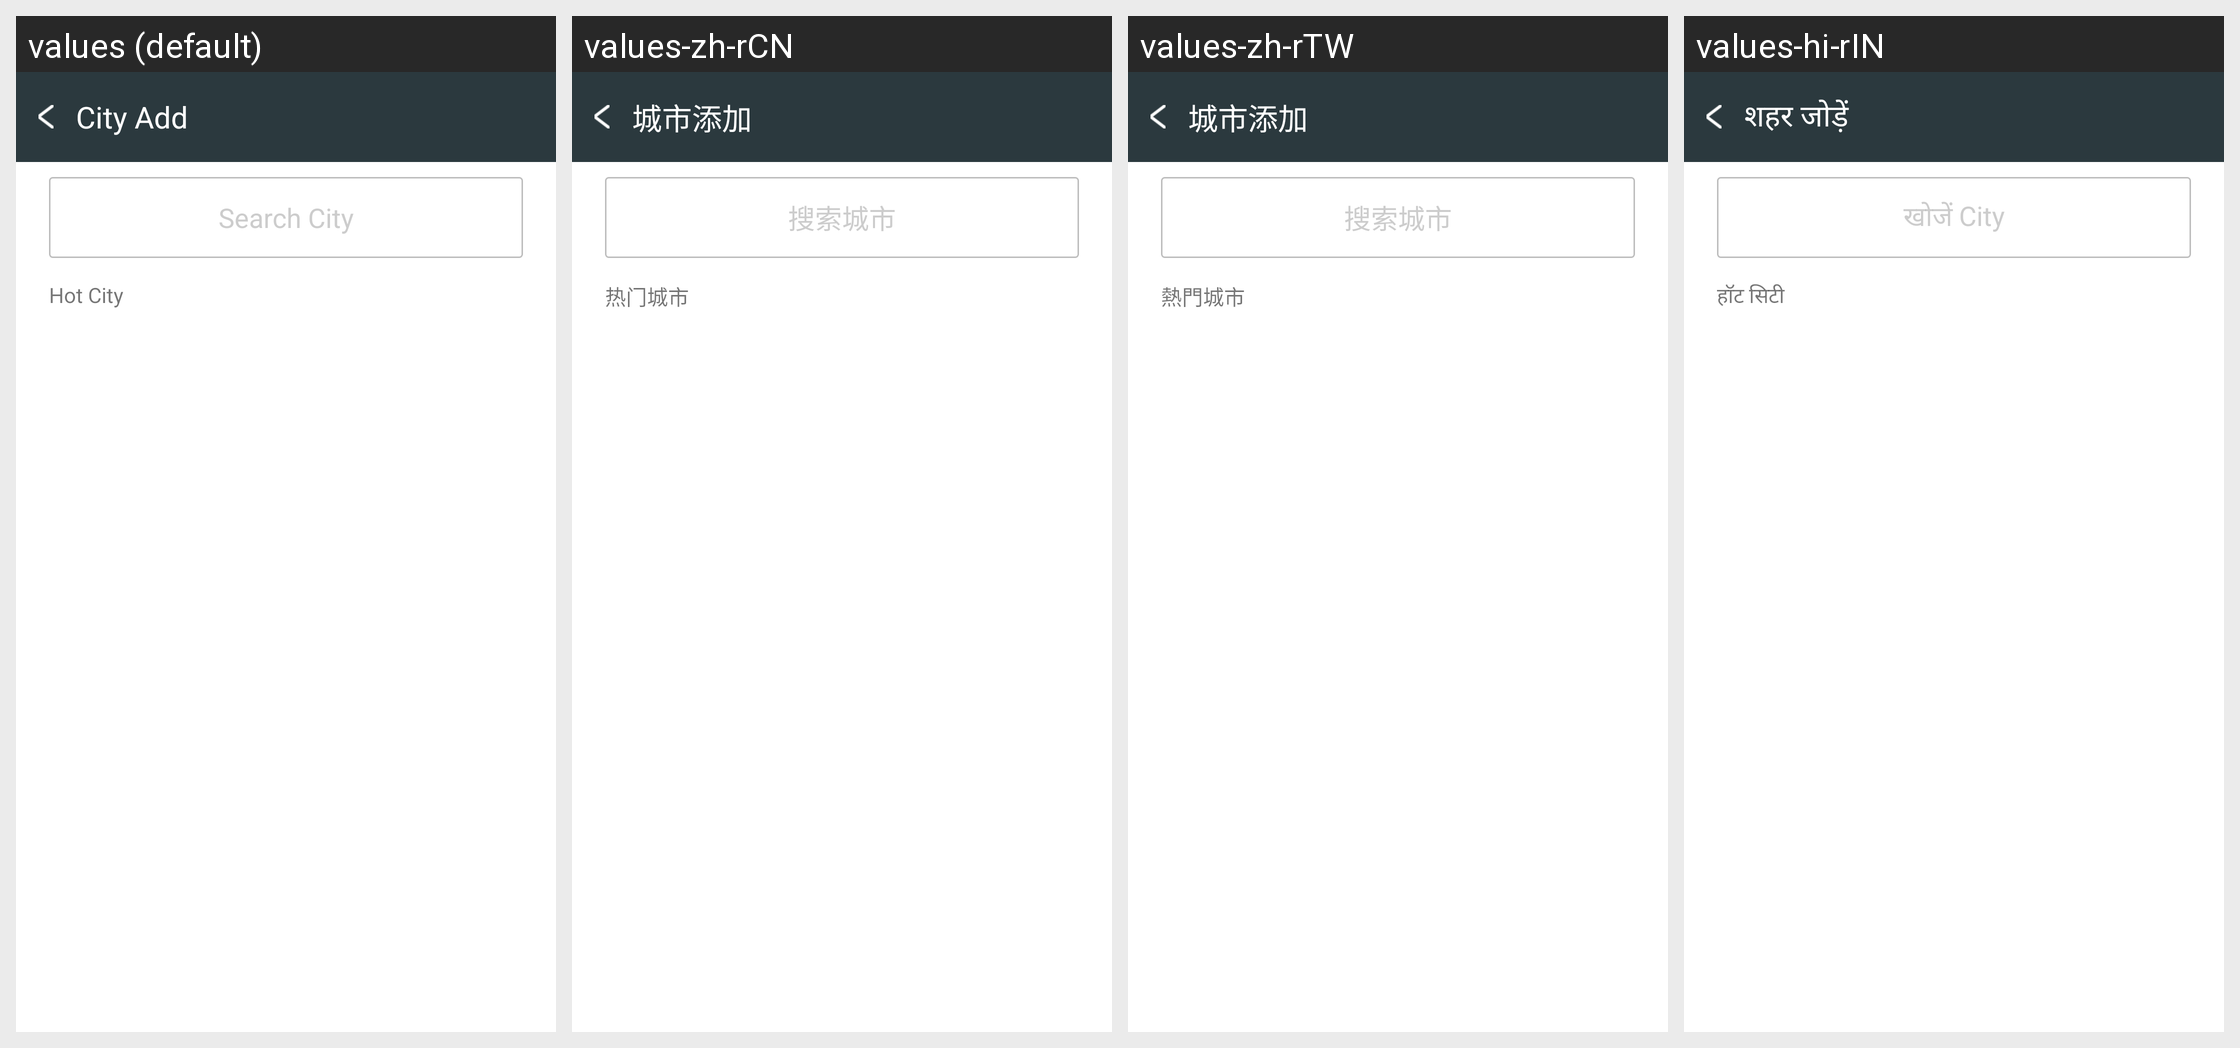

Translations of the strings shown on this Android screen, per locale in the grid:
Android screen res/layout/search_activity.xml rendered under 4 locales, left to right: values (default), values-zh-rCN, values-zh-rTW, values-hi-rIN. Device: Nexus 5 (rendered at 1080×1920; each locale shown at half size, 540×960, under a caption strip naming it); theme AppTheme.
Other locales in the repository, not shown: values-es-rES, values-id-rID, values-ru-rRU.
Strings drawn on this screen, with the default value and each locale's value (text and hints the layout hard-codes, and strings that could not be matched under every locale, appear in the picture but are not listed):

city_add_title
  values: City Add
  values-zh-rCN: 城市添加
  values-zh-rTW: 城市添加
  values-hi-rIN: शहर जोड़ें

search_city
  values: Search City
  values-zh-rCN: 搜索城市
  values-zh-rTW: 搜索城市
  values-hi-rIN: खोजें City

hot_city
  values: Hot City
  values-zh-rCN: 热门城市
  values-zh-rTW: 熱門城市
  values-hi-rIN: हॉट सिटी
